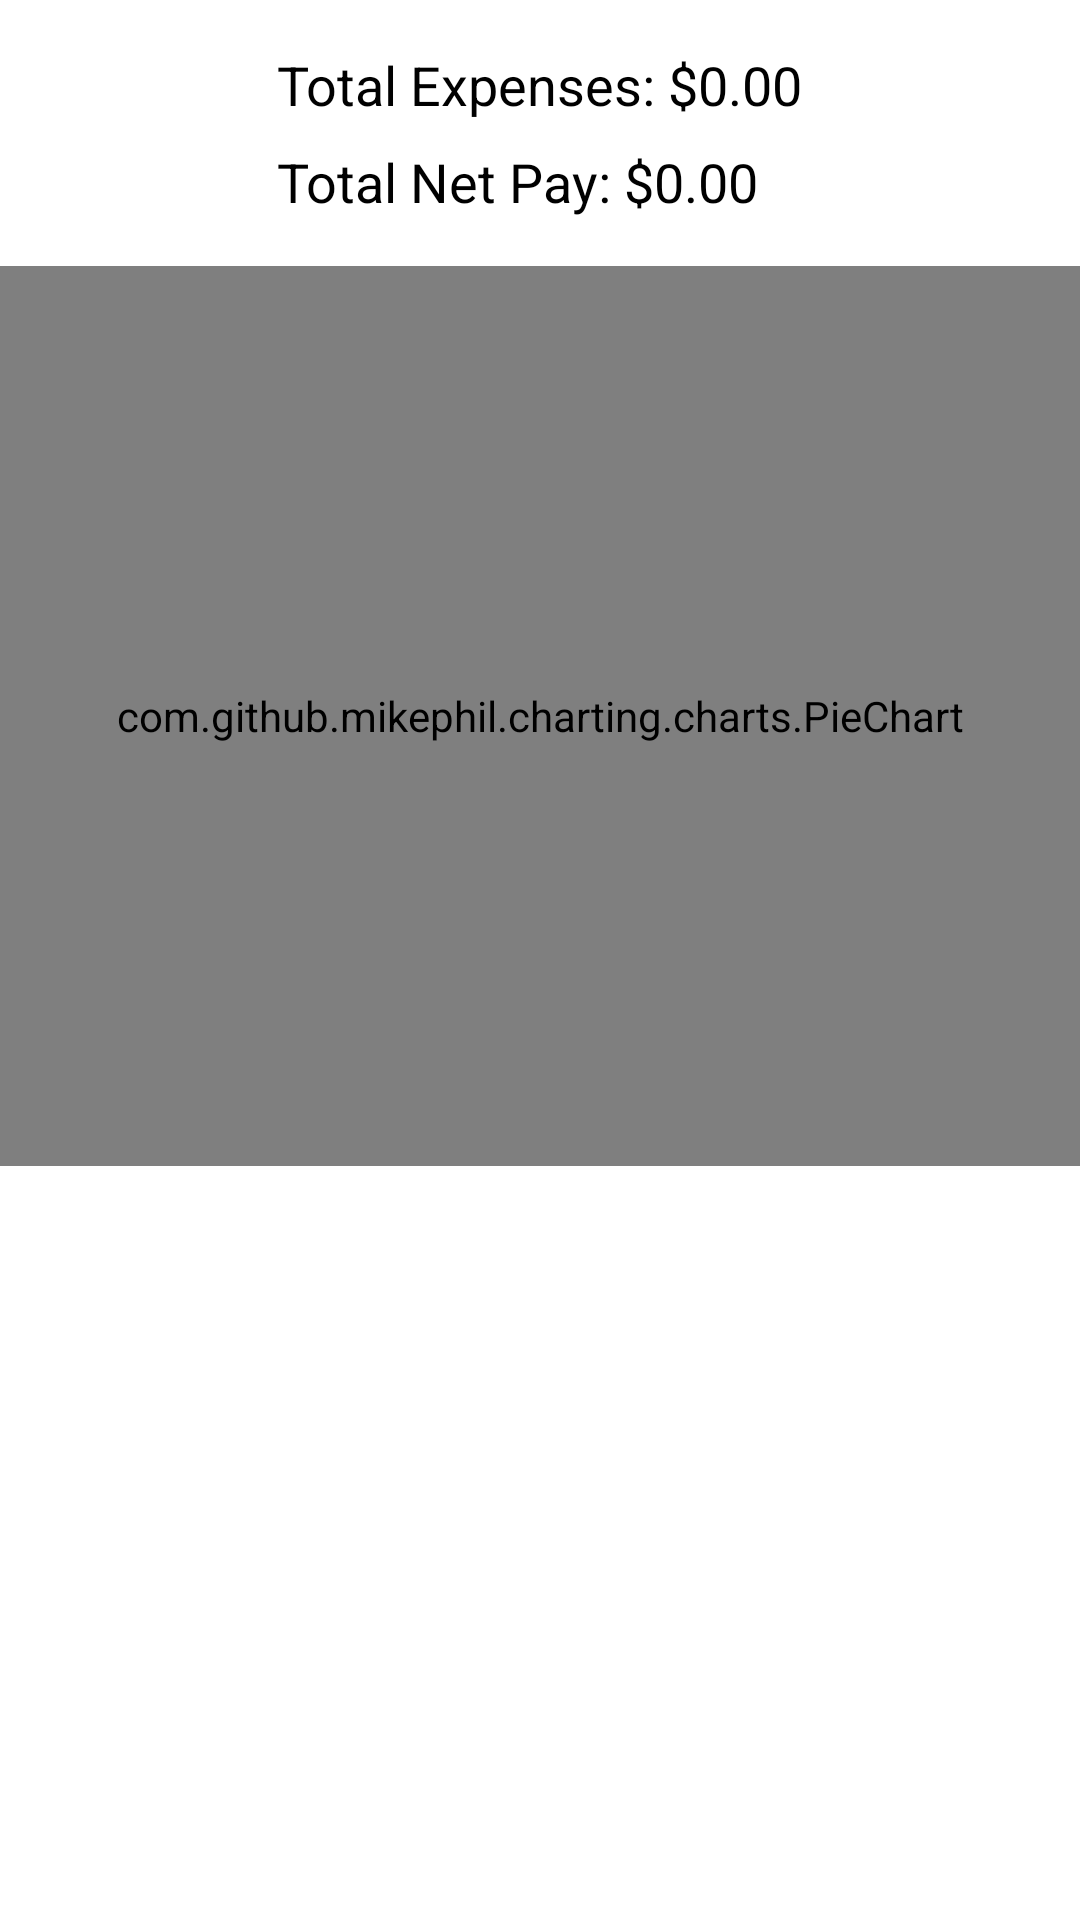

Reconstruct the res/layout file that produces this screen, plus the resources it refers to.
<!-- AndroidManifest.xml: application theme Theme.ShiftTracker -->
<!-- res/layout/activity_financial_summary.xml -->
<?xml version="1.0" encoding="utf-8"?>
<androidx.constraintlayout.widget.ConstraintLayout
    xmlns:android="http://schemas.android.com/apk/res/android"
    xmlns:app="http://schemas.android.com/apk/res-auto"
    xmlns:tools="http://schemas.android.com/tools"
    android:layout_width="match_parent"
    android:layout_height="match_parent"
    android:id="@+id/main"
    tools:context=".controller.FinancialSummary">

    
    <LinearLayout
        android:id="@+id/linearLayout"
        android:layout_width="wrap_content"
        android:layout_height="wrap_content"
        android:orientation="vertical"
        app:layout_constraintTop_toTopOf="parent"
        app:layout_constraintStart_toStartOf="parent"
        app:layout_constraintEnd_toEndOf="parent"
        android:layout_marginTop="16dp">

        
        <TextView
            android:id="@+id/totalExpensesTextView"
            android:layout_width="wrap_content"
            android:layout_height="wrap_content"
            android:text="@string/total_expenses_0_00"
            android:textSize="18sp"
            android:textColor="#000000"
            android:layout_marginBottom="8dp" />

        
        <TextView
            android:id="@+id/totalNetPayTextView"
            android:layout_width="wrap_content"
            android:layout_height="wrap_content"
            android:text="@string/total_net_pay_0_00"
            android:textSize="18sp"
            android:textColor="#000000" />
    </LinearLayout>

    
    <com.github.mikephil.charting.charts.PieChart
        android:id="@+id/pieChart"
        android:layout_width="0dp"
        android:layout_height="300dp"
        app:layout_constraintTop_toBottomOf="@id/linearLayout"
        app:layout_constraintStart_toStartOf="parent"
        app:layout_constraintEnd_toEndOf="parent"
        android:layout_marginTop="16dp" />

    
    <androidx.recyclerview.widget.RecyclerView
        android:id="@+id/expensesRecyclerView"
        android:contentDescription="@string/financial_summary_recyclerview"
        android:layout_width="0dp"
        android:layout_height="0dp"
        android:padding="8dp"
        android:scrollbars="vertical"
        app:layout_constraintTop_toBottomOf="@id/pieChart"
        app:layout_constraintStart_toStartOf="parent"
        app:layout_constraintEnd_toEndOf="parent"
        app:layout_constraintBottom_toBottomOf="parent"
        android:layout_marginTop="16dp" />
</androidx.constraintlayout.widget.ConstraintLayout>
<!-- resources referenced by this layout -->
<resources>
  <string name="financial_summary_recyclerview">Financial Summary RecyclerView</string>
  <string name="total_expenses_0_00">Total Expenses: $0.00</string>
  <string name="total_net_pay_0_00">Total Net Pay: $0.00</string>
  <style name="Theme.ShiftTracker" parent="Theme.MaterialComponents.DayNight.NoActionBar">
          
          <item name="colorPrimary">@color/purple_500</item>
          <item name="colorPrimaryVariant">@color/purple_700</item>
          <item name="colorOnPrimary">@color/white</item>
          
          <item name="colorSecondary">@color/teal_200</item>
          <item name="colorSecondaryVariant">@color/teal_700</item>
          <item name="colorOnSecondary">@color/black</item>
          
          <item name="android:windowFullscreen">false</item>
          <item name="android:fitsSystemWindows">false</item>
          <item name="android:windowLightStatusBar">true</item>
      </style>
  <color name="purple_500">#FF6200EE</color>
  <color name="purple_700">#FF3700B3</color>
  <color name="white">#fff</color>
  <color name="teal_200">#FF03DAC5</color>
  <color name="teal_700">#FF018786</color>
  <color name="black">#000</color>
</resources>
